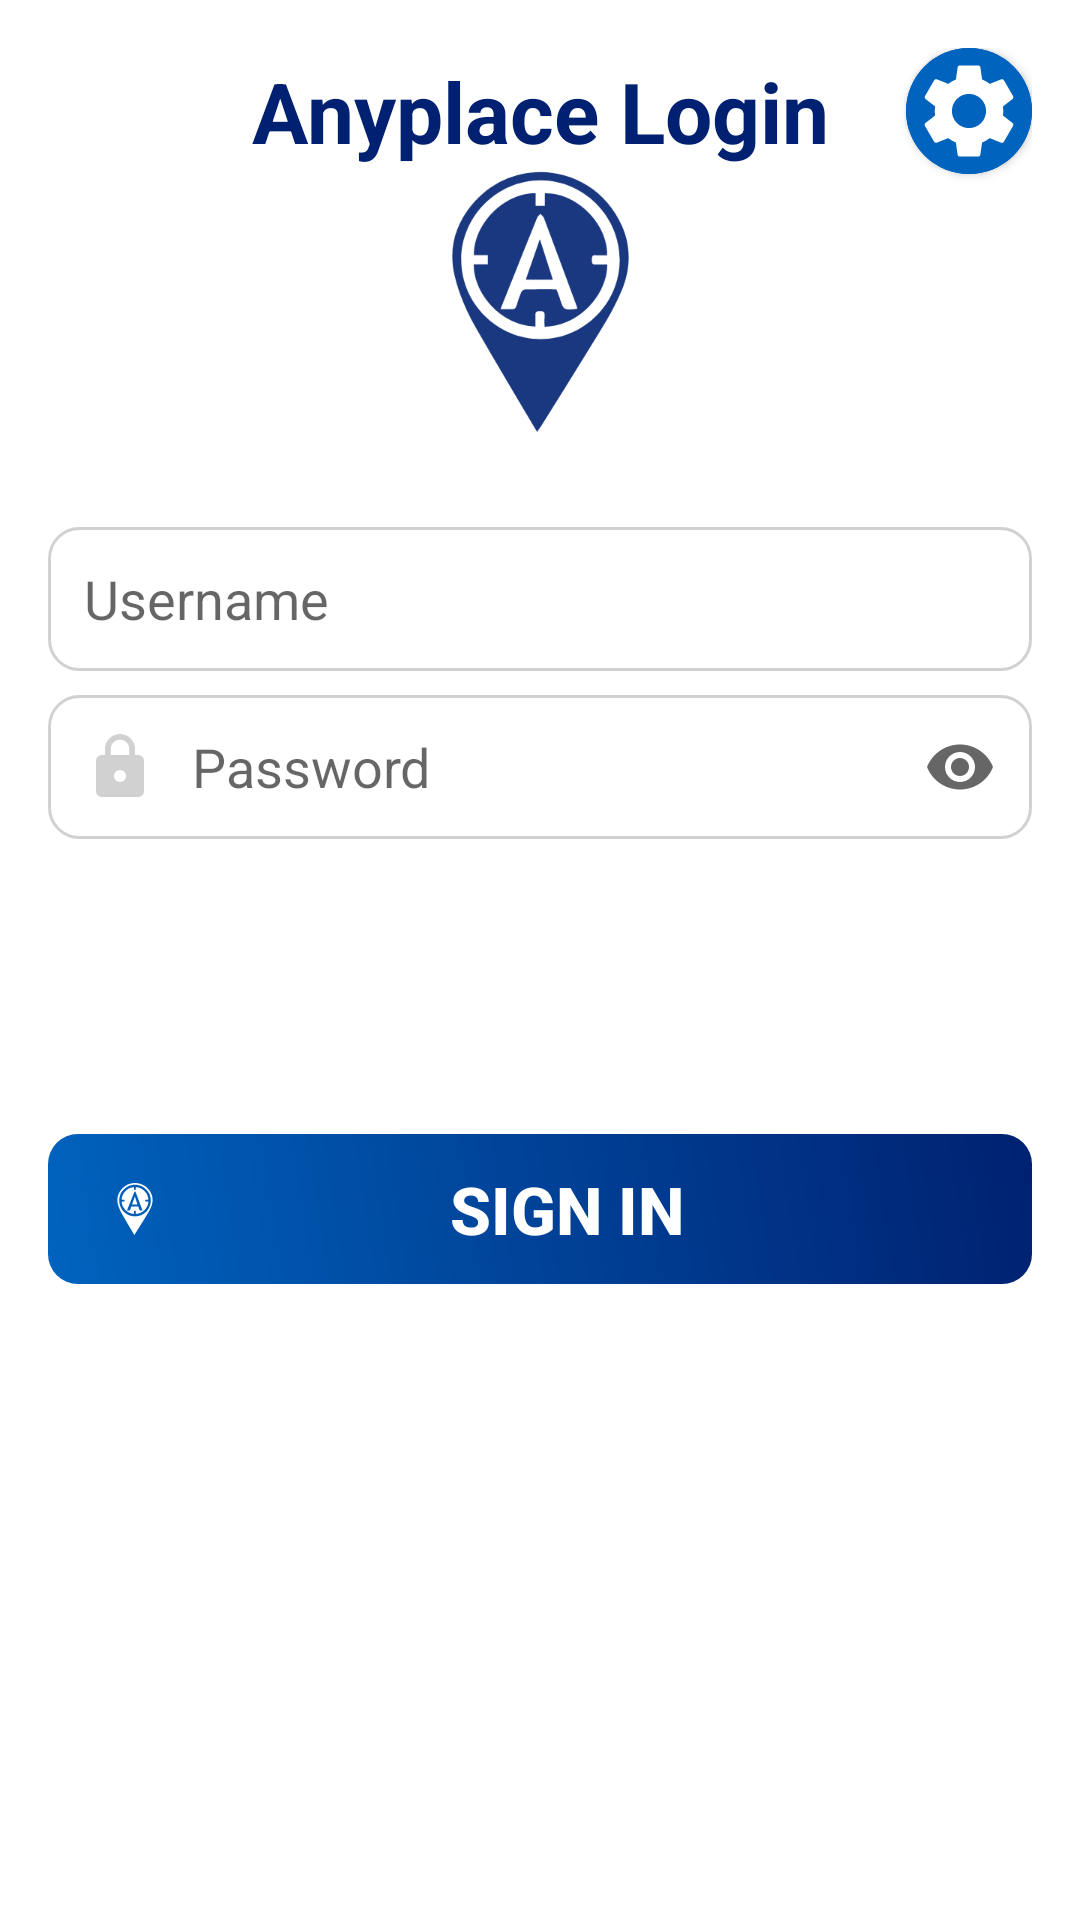

Layout XML and referenced resources for this Android screen:
<!-- AndroidManifest.xml: fallback theme Theme.MaterialComponents.DayNight.NoActionBar -->
<!-- res/layout/activity_login_anyplace.xml -->
<?xml version="1.0" encoding="utf-8"?>
<layout xmlns:android="http://schemas.android.com/apk/res/android"
    xmlns:app="http://schemas.android.com/apk/res-auto"
    xmlns:tools="http://schemas.android.com/tools">
  
  <androidx.constraintlayout.widget.ConstraintLayout
      android:id="@+id/container"
      android:layout_width="match_parent"
      android:layout_height="match_parent"
      android:paddingLeft="@dimen/activity_horizontal_margin"
      android:paddingTop="@dimen/activity_vertical_margin"
      android:paddingRight="@dimen/activity_horizontal_margin"
      android:paddingBottom="@dimen/activity_vertical_margin"
      tools:context=".android.ui.user.AnyplaceLoginActivity">

    
    <androidx.appcompat.widget.AppCompatButton
        android:id="@+id/button_loginLocal"
        android:layout_width="0dp"
        android:layout_height="50dp"
        android:layout_gravity="start"
        android:layout_marginTop="32dp"
        android:backgroundTint="@null"
        android:enabled="false"
        android:text="@string/action_sign_in"
        android:textColor="@color/white"
        android:textStyle="bold"
        android:textSize="22sp"
        android:drawableLeft="@drawable/ic_anyplace"
        android:drawableTint="@color/white"
        android:paddingLeft="20dp"
        android:paddingRight="20dp"
        android:background="@drawable/button_login_local"
        app:layout_constraintBottom_toTopOf="@id/button_loginGoogle"
        app:layout_constraintEnd_toEndOf="parent"
        app:layout_constraintHorizontal_bias="0.498"
        app:layout_constraintStart_toStartOf="parent"
        app:layout_constraintTop_toBottomOf="@+id/textView_Error"
        app:layout_constraintVertical_bias="0.0" />

    <Button
        android:id="@+id/button_loginGoogle"
        style="@style/SignInButtonGoogle"
        android:layout_width="0dp"
        android:layout_height="wrap_content"
        android:layout_marginTop="24dp"
        android:text="Google"
        android:textSize="22sp"
        android:visibility="invisible"
        app:backgroundTint="@null"
        app:layout_constraintEnd_toEndOf="parent"
        app:layout_constraintStart_toStartOf="parent"
        app:layout_constraintTop_toBottomOf="@id/button_loginLocal" />

    <EditText
        android:id="@+id/username"
        android:layout_width="0dp"
        android:layout_height="48dp"
        android:layout_marginTop="30dp"
        android:autofillHints="@string/prompt_username"
        android:background="@drawable/custom_edittext"
        android:drawableStart="@drawable/custom_user_icon"
        android:drawablePadding="12dp"
        android:hint="@string/prompt_username"
        android:inputType="textEmailAddress"
        android:paddingStart="12dp"
        android:paddingEnd="12dp"
        android:selectAllOnFocus="true"
        app:layout_constraintEnd_toEndOf="parent"
        app:layout_constraintStart_toStartOf="parent"
        app:layout_constraintTop_toBottomOf="@id/ivLogoAnyplace"

        />


    <EditText
        android:id="@+id/password"
        android:layout_width="0dp"
        android:layout_height="48dp"
        android:layout_marginTop="8dp"
        android:autofillHints="@string/prompt_password"
        android:background="@drawable/custom_edittext"
        android:drawableStart="@drawable/custom_password_icon"
        android:drawableEnd="@drawable/ic_show_password"
        android:drawablePadding="12dp"
        android:hint="@string/prompt_password"
        android:imeActionLabel="@string/action_sign_in_short"
        android:imeOptions="actionDone"
        android:inputType="textPassword"
        android:paddingStart="12dp"
        android:paddingEnd="12dp"
        android:selectAllOnFocus="true"
        app:layout_constraintEnd_toEndOf="parent"
        app:layout_constraintStart_toStartOf="parent"
        app:layout_constraintTop_toBottomOf="@+id/username" />

    

    <TextView
        android:id="@+id/tvTitle"
        android:layout_width="wrap_content"
        android:layout_height="wrap_content"
        android:gravity="center"
        android:textColor="@color/darkBlue"
        android:textSize="28sp"
        android:textStyle="bold"
        android:text="Anyplace Login"
        app:layout_constraintEnd_toEndOf="parent"
        app:layout_constraintStart_toStartOf="parent"
        app:layout_constraintTop_toTopOf="@id/btnSettings"
        app:layout_constraintBottom_toBottomOf="@id/btnSettings"
        />

    <ImageView
        android:id="@+id/ivLogoAnyplace"
        android:layout_width="201dp"
        android:layout_height="90dp"
        app:layout_constraintTop_toBottomOf="@id/tvTitle"
        android:alpha="0.9"
        app:layout_constraintHorizontal_chainStyle="packed"
        app:layout_constraintStart_toStartOf="parent"
        app:layout_constraintEnd_toEndOf="parent"
        app:srcCompat="@drawable/ic_anyplace"
        app:tint="@color/darkBlue"
        tools:layout_editor_absoluteY="41dp" />

    <ImageView
        android:id="@+id/imageView_Error"
        android:layout_width="wrap_content"
        android:layout_height="wrap_content"
        android:layout_marginTop="12dp"
        android:layout_marginBottom="12dp"
        android:src="@drawable/ic_sad_dark_red"
        android:visibility="invisible"
        app:layout_constraintBottom_toTopOf="@+id/textView_Error"
        app:layout_constraintEnd_toEndOf="@+id/textView_Error"
        app:layout_constraintStart_toStartOf="@+id/textView_Error"
        app:layout_constraintTop_toBottomOf="@+id/password"
        app:layout_constraintVertical_bias="0.060000002" />

    <ProgressBar
        android:id="@+id/loading"
        android:layout_width="wrap_content"
        android:layout_height="wrap_content"
        android:layout_gravity="center"
        android:layout_marginBottom="64dp"
        android:visibility="invisible"
        app:layout_constraintBottom_toBottomOf="@+id/textView_Error"
        app:layout_constraintEnd_toEndOf="@+id/textView_Error"
        app:layout_constraintStart_toStartOf="@+id/textView_Error"
        app:layout_constraintTop_toTopOf="@+id/textView_Error"
        app:layout_constraintVertical_bias="0.3" />

    <TextView
        android:id="@+id/textView_Error"
        android:layout_width="wrap_content"
        android:layout_height="wrap_content"
        android:layout_marginTop="42dp"
        android:gravity="center"
        android:text="Error Message"
        android:textColor="@color/redDark"
        android:textSize="18sp"
        android:visibility="invisible"
        app:layout_constraintEnd_toEndOf="parent"
        app:layout_constraintHorizontal_bias="0.498"
        app:layout_constraintStart_toStartOf="parent"
        app:layout_constraintTop_toBottomOf="@+id/password" />

    <com.google.android.material.button.MaterialButton
        android:id="@+id/btnSettings"
        android:layout_width="42dp"
        android:layout_height="42dp"
        android:layout_alignParentEnd="true"
        android:layout_gravity="end"
        android:backgroundTint="@color/colorPrimary"
        android:elevation="50dp"
        android:insetLeft="0dp"
        android:insetTop="0dp"
        android:insetRight="0dp"
        android:insetBottom="0dp"
        app:cornerRadius="50dp"
        app:icon="@drawable/ic_settings_dark"
        app:iconGravity="textStart"
        app:iconPadding="0dp"
        app:iconSize="38dp"
        app:layout_constraintEnd_toEndOf="parent"
        app:layout_constraintTop_toTopOf="parent" />

  </androidx.constraintlayout.widget.ConstraintLayout>
</layout>
<!-- resources referenced by this layout -->
<resources>
  <color name="colorPrimary">@color/blue</color>
  <color name="darkBlue">#002171</color>
  <color name="redDark">#A41507</color>
  <color name="white">#FFFFFF</color>
  <dimen name="activity_horizontal_margin">16dp</dimen>
  <dimen name="activity_vertical_margin">16dp</dimen>
  <!-- drawable button_login_local (drawable) -->
  <?xml version="1.0" encoding="utf-8"?>
  <shape android:shape="rectangle" xmlns:android="http://schemas.android.com/apk/res/android">
  <corners android:radius="10dp"/>
  <gradient android:type="linear" android:angle="45"
    android:startColor="@color/blue"
    android:endColor="@color/darkBlue" />
  
  </shape>
  <!-- drawable custom_password_icon (drawable) -->
  <?xml version="1.0" encoding="utf-8"?>
  <selector xmlns:android="http://schemas.android.com/apk/res/android">
    <item android:state_focused="true" android:drawable="@drawable/ic_password_focused" />
    <item android:state_focused="false" android:drawable="@drawable/ic_password" />
  </selector>
  <!-- drawable custom_user_icon (drawable) -->
  <?xml version="1.0" encoding="utf-8"?>
  <selector xmlns:android="http://schemas.android.com/apk/res/android">
    <item android:state_focused="true" android:drawable="@drawable/ic_user_focused" />
    <item android:state_focused="false" android:drawable="@drawable/ic_user" />
  </selector>
  <string name="action_sign_in">Sign in</string>
  <string name="action_sign_in_short">Sign in</string>
  <string name="prompt_password">Password</string>
  <string name="prompt_username">Username</string>
  <style name="SignInButtonGoogle" parent="@style/Widget.MaterialComponents.Button.OutlinedButton">
      <item name="android:textColor">@color/colorPrimaryDark</item>
      <item name="android:background">@drawable/button_login_google</item>
      <item name="icon">@drawable/ic_google_signin</item>
      <item name="backgroundTint">@null</item>
    </style>
  <color name="blue">#0063BE</color>
  <color name="mediumGray">#D1D1D1</color>
  <!-- drawable ic_password (drawable) -->
  <vector xmlns:android="http://schemas.android.com/apk/res/android"
      android:width="24dp"
      android:height="24dp"
      android:viewportWidth="24"
      android:viewportHeight="24">
    <path
        android:fillColor="@color/mediumGray"
        android:pathData="M18,8h-1L17,6c0,-2.76 -2.24,-5 -5,-5S7,3.24 7,6v2L6,8c-1.1,0 -2,0.9 -2,2v10c0,1.1 0.9,2 2,2h12c1.1,0 2,-0.9 2,-2L20,10c0,-1.1 -0.9,-2 -2,-2zM12,17c-1.1,0 -2,-0.9 -2,-2s0.9,-2 2,-2 2,0.9 2,2 -0.9,2 -2,2zM15.1,8L8.9,8L8.9,6c0,-1.71 1.39,-3.1 3.1,-3.1 1.71,0 3.1,1.39 3.1,3.1v2z"/>
  </vector>
  <!-- drawable ic_user (drawable) -->
  <vector xmlns:android="http://schemas.android.com/apk/res/android"
      android:width="24dp"
      android:height="24dp"
      android:viewportWidth="24"
      android:viewportHeight="24"
    >
    <path
        android:fillColor="@color/mediumGray"
        android:pathData="M12,2C6.48,2 2,6.48 2,12s4.48,10 10,10 10,-4.48 10,-10S17.52,2 12,2zM12,5c1.66,0 3,1.34 3,3s-1.34,3 -3,3 -3,-1.34 -3,-3 1.34,-3 3,-3zM12,19.2c-2.5,0 -4.71,-1.28 -6,-3.22 0.03,-1.99 4,-3.08 6,-3.08 1.99,0 5.97,1.09 6,3.08 -1.29,1.94 -3.5,3.22 -6,3.22z"/>
  </vector>
  <color name="gray">#4f4f4f</color>
  <color name="colorPrimaryDark">@color/darkBlue</color>
  <!-- drawable button_login_google (drawable) -->
  <?xml version="1.0" encoding="utf-8"?>
  <shape android:shape="rectangle" xmlns:android="http://schemas.android.com/apk/res/android">
    <solid android:color="@color/white"/>
    <corners android:radius="10dp"/>
    <stroke android:color="@color/darkBlue" android:width="3dp"/>
  </shape>
</resources>
